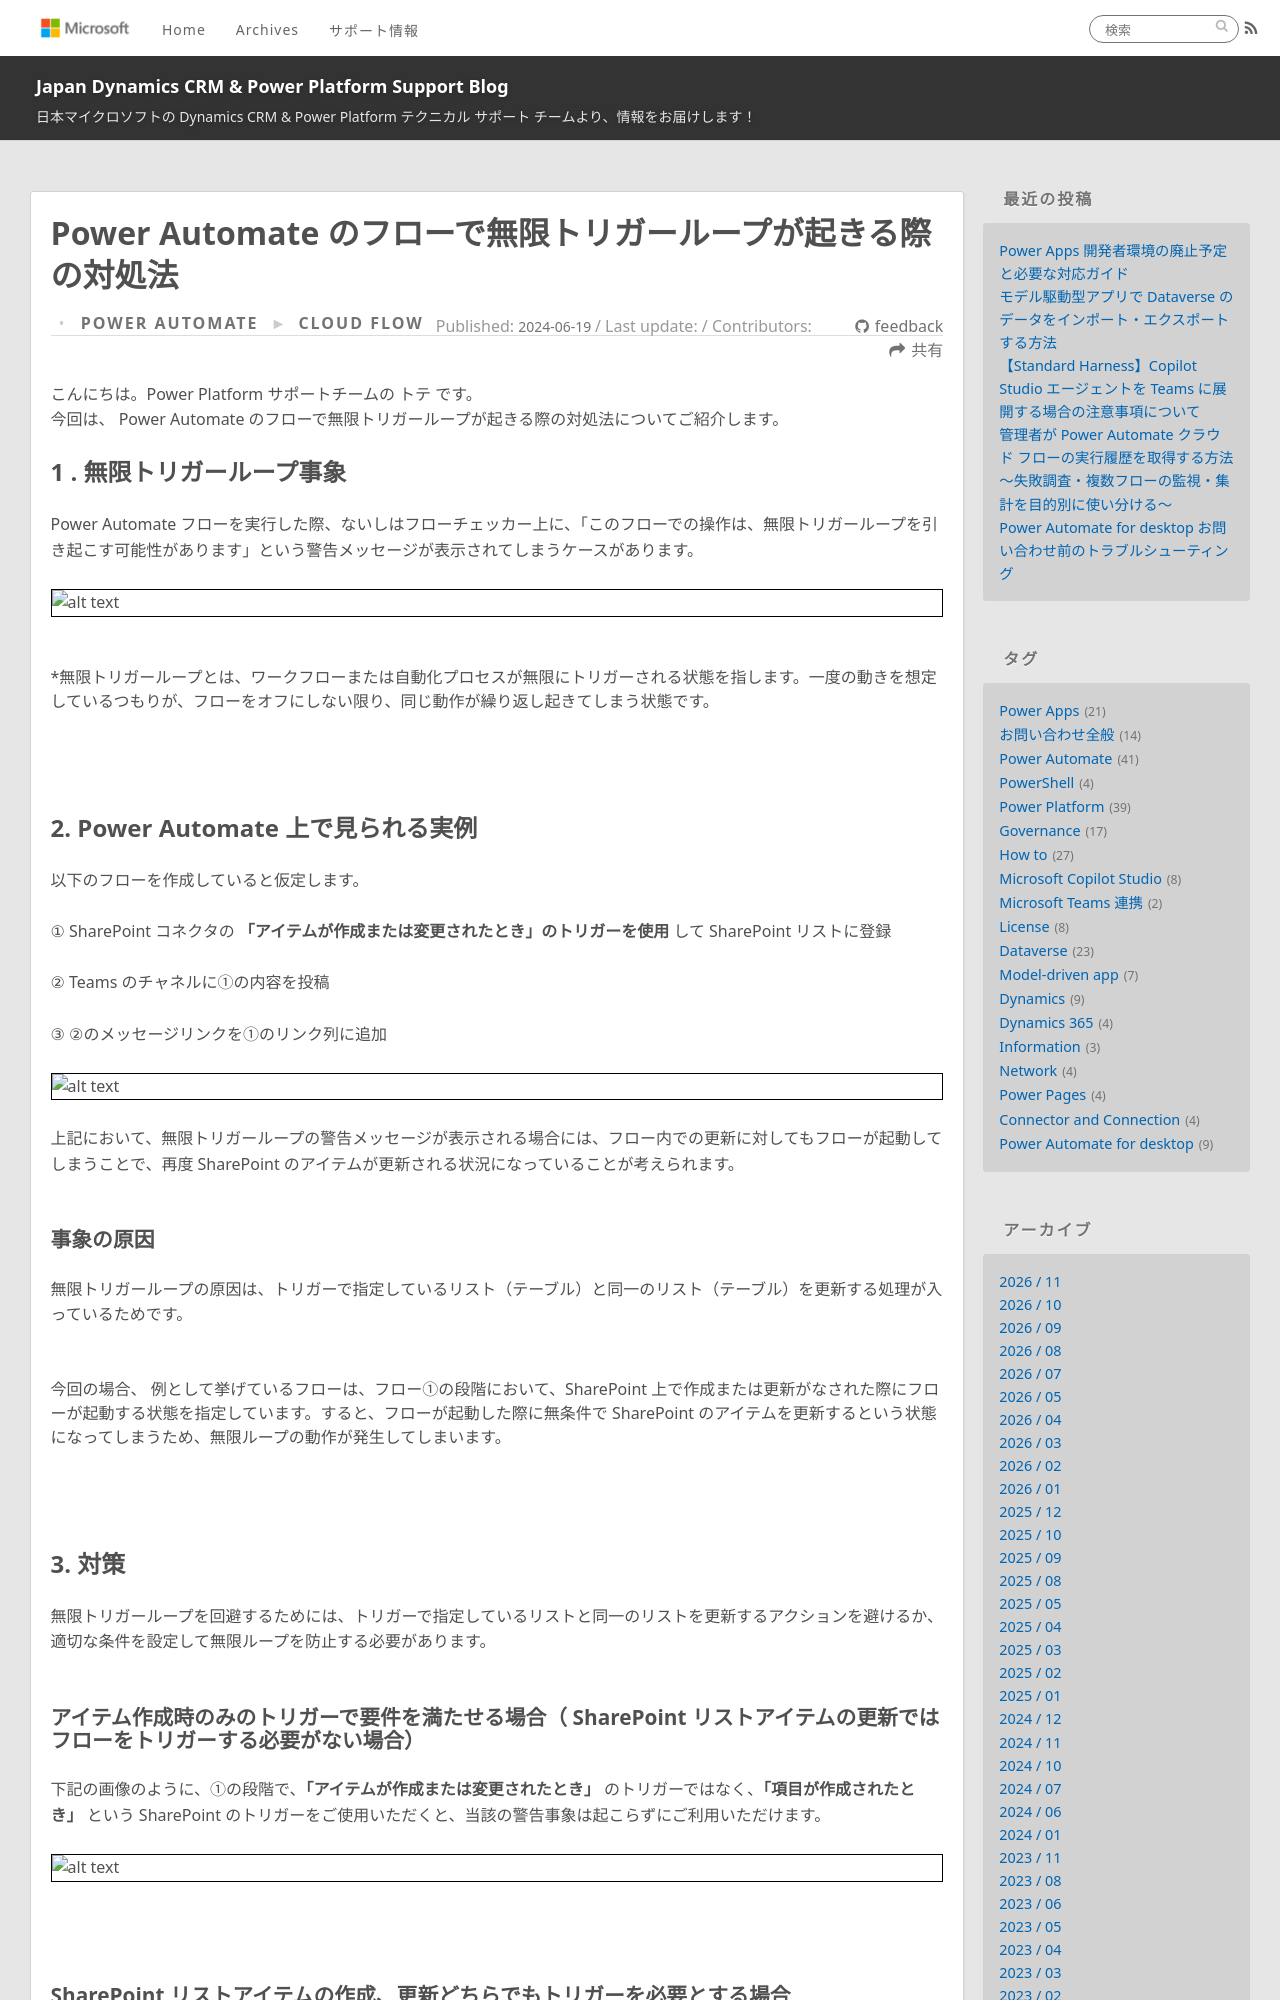

repository: jpdynamicscrm/blog · page: powerautomate/resolve-infinite-loops-in-SharePoint-updates/index.html · generator: jekyll

---
title: Power Automate のフローで無限トリガーループが起きる際の対処法
date: 2024-06-19 13:30:00
tags:
  - Power Automate
  - Power Platform
categories:
  - [Power Automate, Cloud flow]
---

# Power Automate のフローで無限トリガーループが起きる際の対処法
こんにちは。Power Platform サポートチームの トテ です。
今回は、 Power Automate のフローで無限トリガーループが起きる際の対処法についてご紹介します。

<!-- more -->

## 1 . 無限トリガーループ事象
Power Automate フローを実行した際、ないしはフローチェッカー上に、「このフローでの操作は、無限トリガーループを引き起こす可能性があります」という警告メッセージが表示されてしまうケースがあります。

 ![alt text](./resolve-infinite-loops-in-SharePoint-updates/image-5.png)

<br>
*無限トリガーループとは、ワークフローまたは自動化プロセスが無限にトリガーされる状態を指します。一度の動きを想定しているつもりが、フローをオフにしない限り、同じ動作が繰り返し起きてしまう状態です。

<br><br>

## 2. Power Automate 上で見られる実例
以下のフローを作成していると仮定します。

① SharePoint コネクタの **「アイテムが作成または変更されたとき」のトリガーを使用** して SharePoint リストに登録<br>
② Teams のチャネルに①の内容を投稿<br>
③ ②のメッセージリンクを①のリンク列に追加

![alt text](./resolve-infinite-loops-in-SharePoint-updates/image-7.png)

上記において、無限トリガーループの警告メッセージが表示される場合には、フロー内での更新に対してもフローが起動してしまうことで、再度 SharePoint のアイテムが更新される状況になっていることが考えられます。<br><br>

### 事象の原因
無限トリガーループの原因は、トリガーで指定しているリスト（テーブル）と同一のリスト（テーブル）を更新する処理が入っているためです。

<br>
今回の場合、
 例として挙げているフローは、フロー①の段階において、SharePoint 上で作成または更新がなされた際にフローが起動する状態を指定しています。すると、フローが起動した際に無条件で SharePoint のアイテムを更新するという状態になってしまうため、無限ループの動作が発生してしまいます。



<br><br>

## 3. 対策
無限トリガーループを回避するためには、トリガーで指定しているリストと同一のリストを更新するアクションを避けるか、適切な条件を設定して無限ループを防止する必要があります。<br><br>
